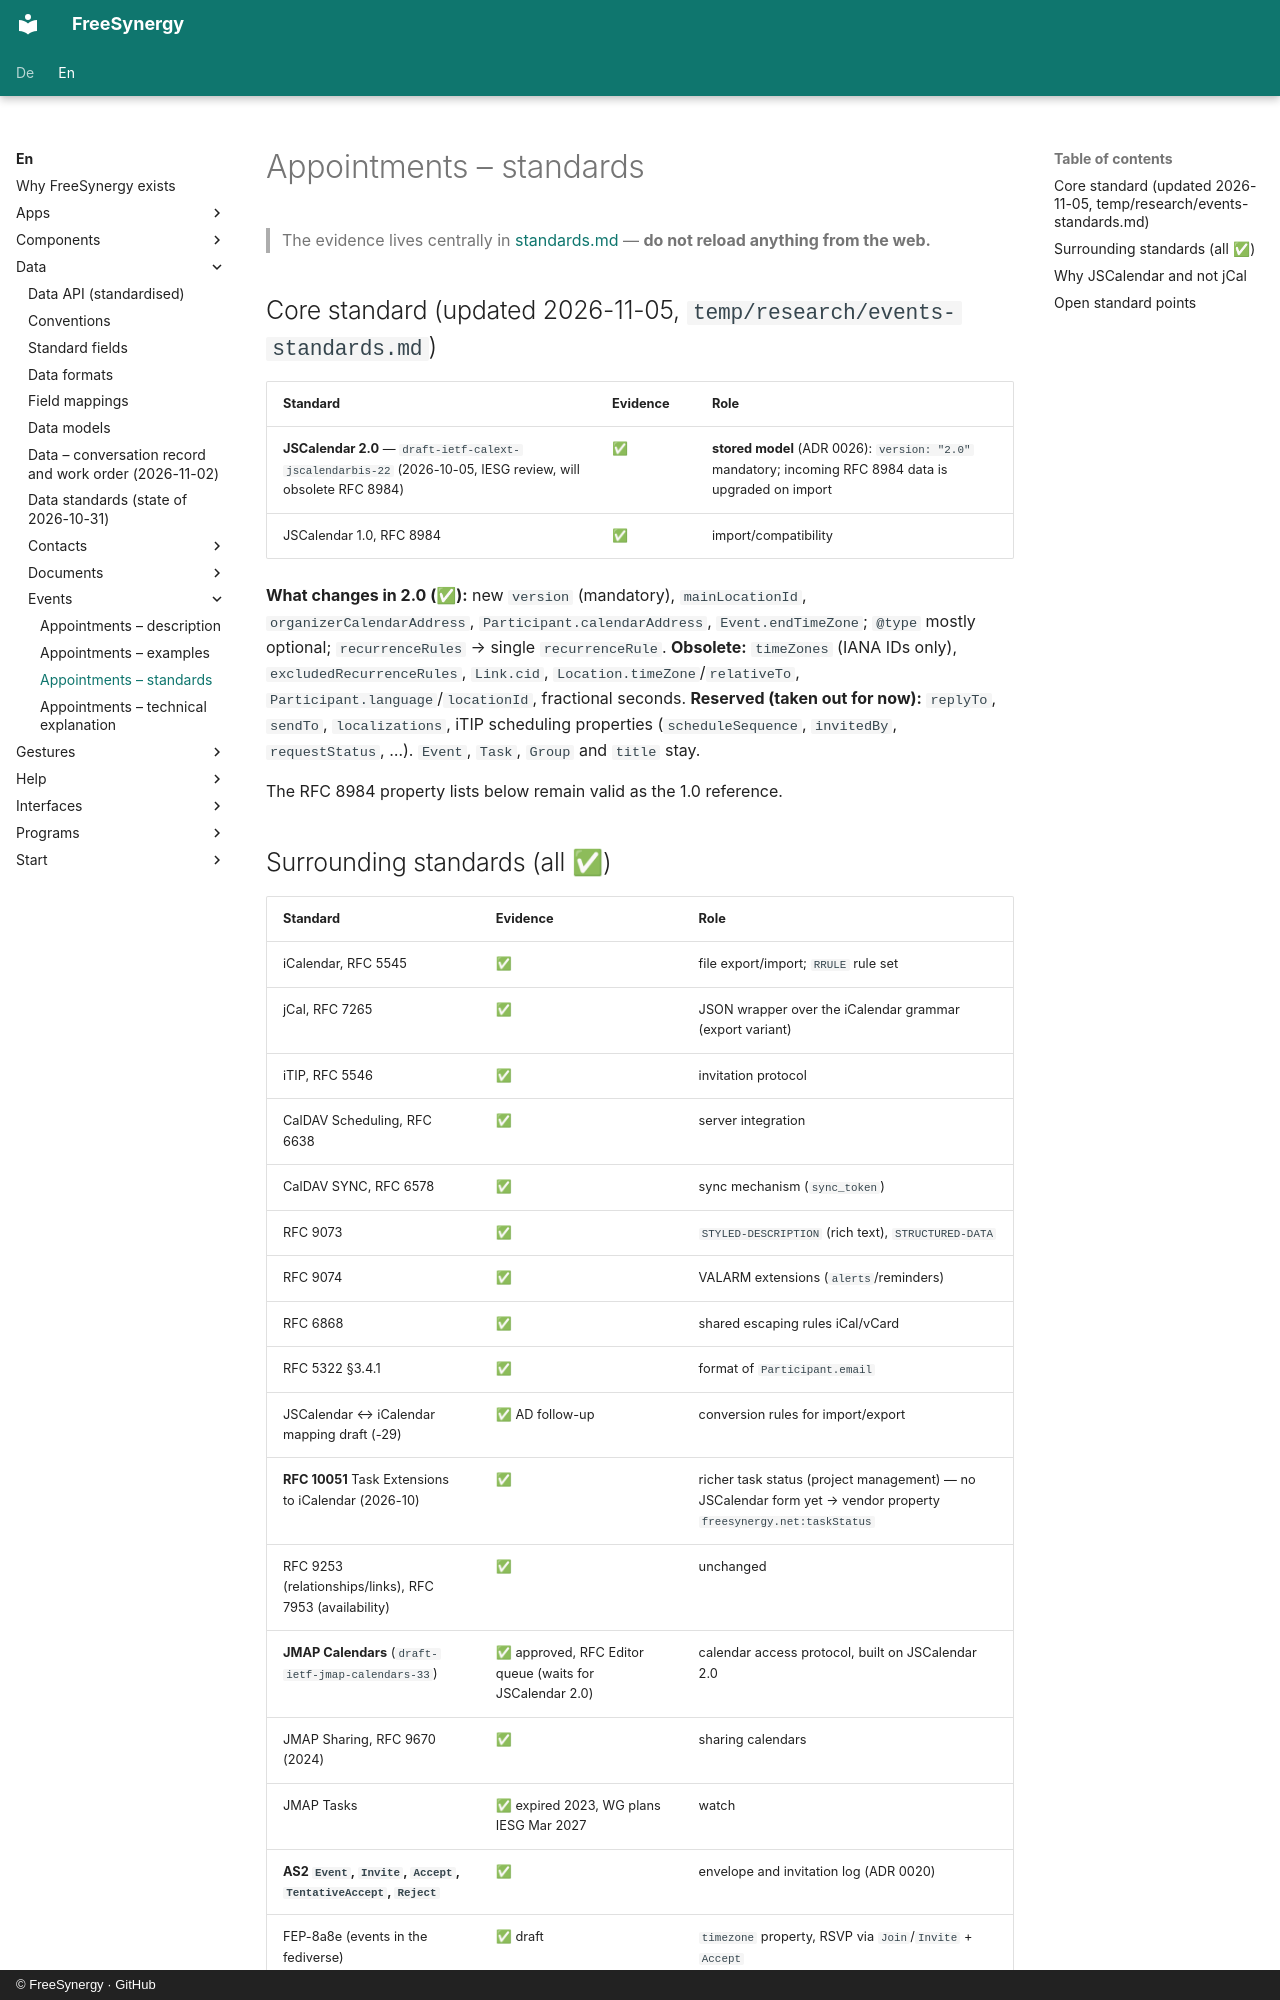

repository: FreeSynergy/fs-documentation · page: en/data/events/standards/index.html · generator: mkdocs · copyright: © FreeSynergy · GitHub

# Appointments – standards

> The evidence lives centrally in [standards.md](../standards.md) — **do not reload anything from the web.**

## Core standard (updated 2026-11-05, `temp/research/events-standards.md`)

| Standard | Evidence | Role |
|----------|----------|------|
| **JSCalendar 2.0** — `draft-ietf-calext-jscalendarbis-22` (2026-10-05, IESG review, will obsolete RFC 8984) | ✅ | **stored model** (ADR 0026): `version: "2.0"` mandatory; incoming RFC 8984 data is upgraded on import |
| JSCalendar 1.0, RFC 8984 | ✅ | import/compatibility |

**What changes in 2.0 (✅):** new `version` (mandatory), `mainLocationId`, `organizerCalendarAddress`, `Participant.calendarAddress`, `Event.endTimeZone`; `@type` mostly optional; `recurrenceRules` → single `recurrenceRule`. **Obsolete:** `timeZones` (IANA IDs only), `excludedRecurrenceRules`, `Link.cid`, `Location.timeZone`/`relativeTo`, `Participant.language`/`locationId`, fractional seconds. **Reserved (taken out for now):** `replyTo`, `sendTo`, `localizations`, iTIP scheduling properties (`scheduleSequence`, `invitedBy`, `requestStatus`, …). `Event`, `Task`, `Group` and `title` stay.

The RFC 8984 property lists below remain valid as the 1.0 reference.
